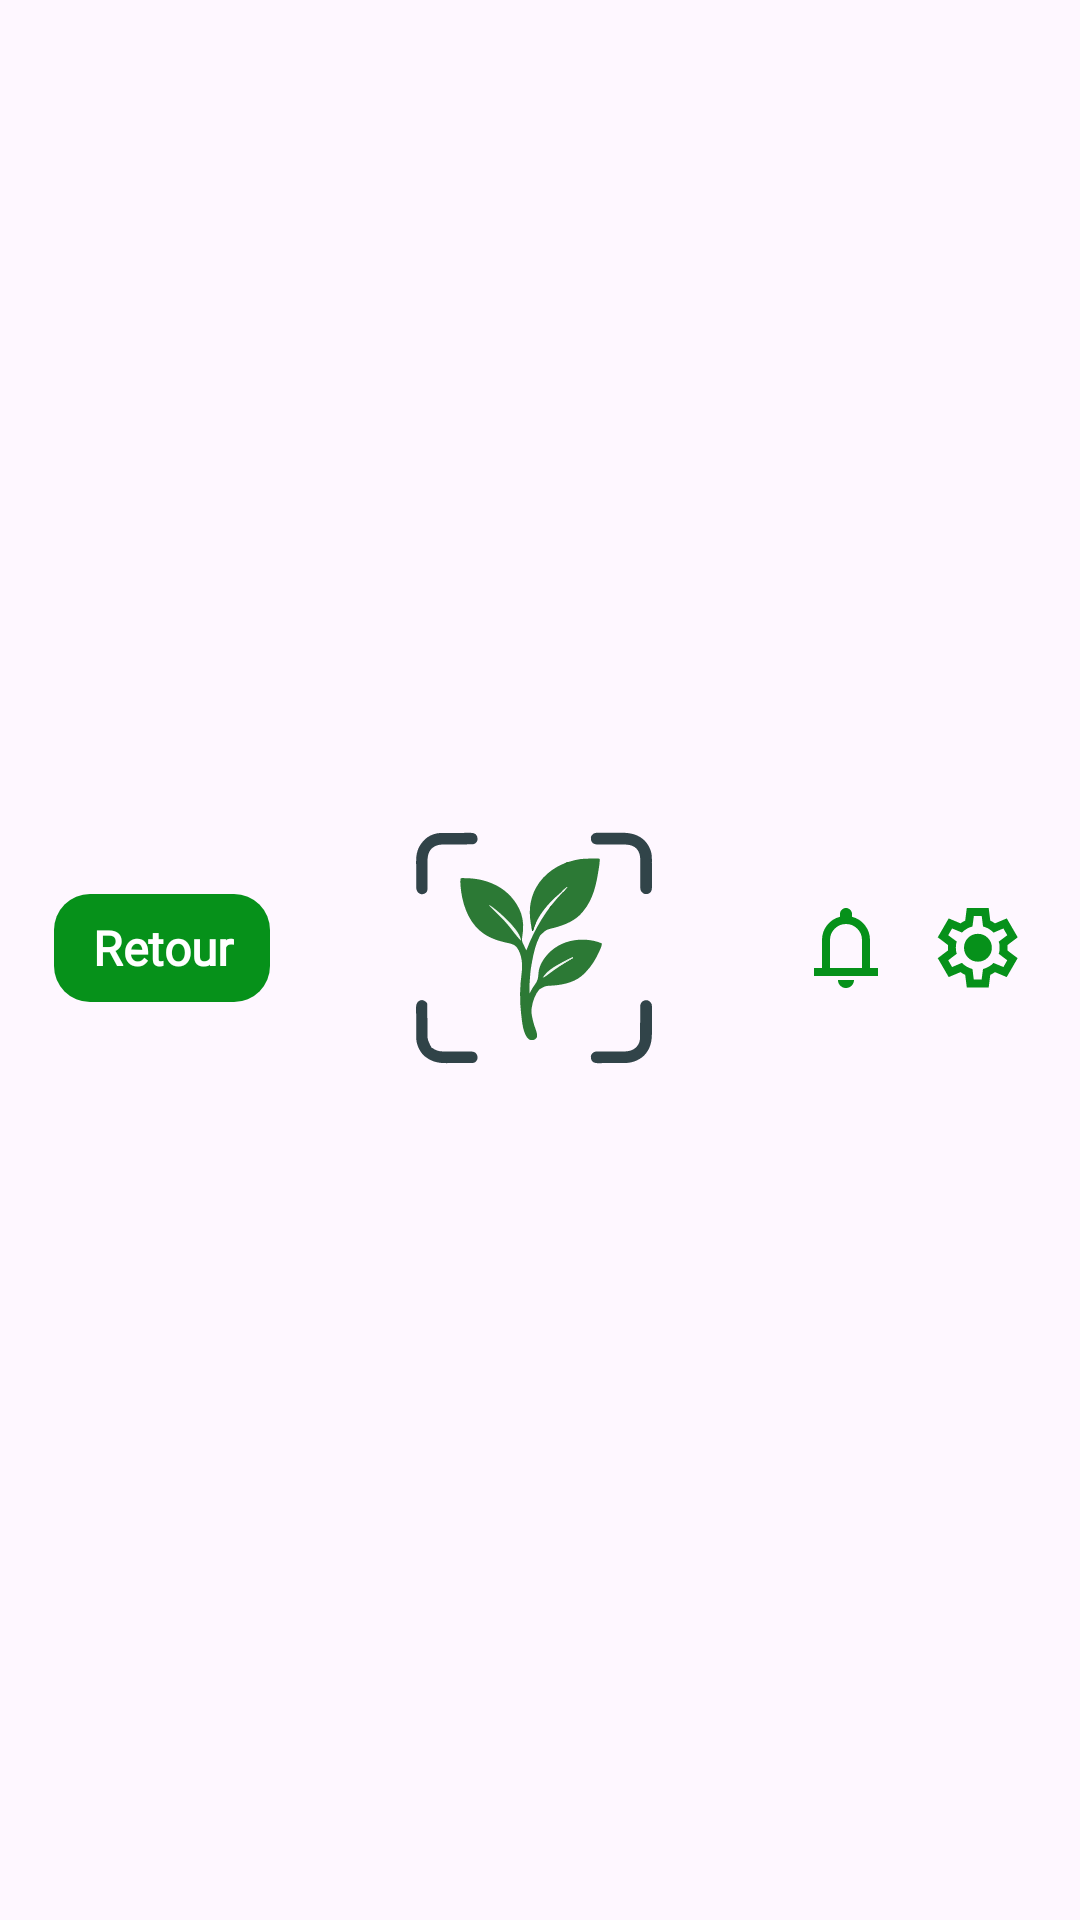

Android layout source for this screen:
<!-- AndroidManifest.xml: application theme Theme.Frontend -->
<!-- res/layout/in_app_header.xml -->
<?xml version="1.0" encoding="utf-8"?>
<androidx.constraintlayout.widget.ConstraintLayout
    xmlns:android="http://schemas.android.com/apk/res/android"
    xmlns:app="http://schemas.android.com/apk/res-auto"
    android:layout_width="match_parent"
    android:layout_height="wrap_content"
    android:background="@android:color/transparent">

    
    <androidx.constraintlayout.widget.Guideline
        android:id="@+id/start_guideline"
        android:layout_width="wrap_content"
        android:layout_height="wrap_content"
        app:layout_constraintGuide_percent="0.05"
        android:orientation="vertical" />

    
    <androidx.constraintlayout.widget.Guideline
        android:id="@+id/end_guideline"
        android:layout_width="wrap_content"
        android:layout_height="wrap_content"
        app:layout_constraintGuide_percent="0.95"
        android:orientation="vertical" />

    
    <androidx.constraintlayout.widget.Guideline
        android:id="@+id/top_guideline"
        android:layout_width="wrap_content"
        android:layout_height="wrap_content"
        app:layout_constraintGuide_percent="0.10"
        android:orientation="horizontal" />

    
    <androidx.constraintlayout.widget.Guideline
        android:id="@+id/bottom_guideline"
        android:layout_width="wrap_content"
        android:layout_height="wrap_content"
        app:layout_constraintGuide_percent="0.90"
        android:orientation="horizontal" />

    
    <LinearLayout
        android:layout_width="0dp"
        android:layout_height="wrap_content"
        android:orientation="vertical"
        app:layout_constraintTop_toTopOf="@id/top_guideline"
        app:layout_constraintBottom_toBottomOf="@id/bottom_guideline"
        app:layout_constraintStart_toStartOf="@id/start_guideline"
        app:layout_constraintEnd_toEndOf="@id/end_guideline">

        
        <LinearLayout
            android:layout_width="match_parent"
            android:layout_height="wrap_content"
            android:orientation="horizontal"
            android:gravity="center_vertical"
            android:layout_marginBottom="8dp">

            
            <FrameLayout
                android:id="@+id/header_back_button"
                android:layout_width="72sp"
                android:layout_height="36dp"
                android:background="@drawable/bg_button_rounded"
                android:layout_marginEnd="8dp">

                <TextView
                    android:id="@+id/header_back_text"
                    android:layout_width="match_parent"
                    android:layout_height="match_parent"
                    android:gravity="center"
                    android:text="Retour"
                    android:textSize="16sp"
                    android:fontFamily="@font/life_savers"
                    android:textColor="@android:color/white"
                    android:textStyle="bold" />
            </FrameLayout>

            
            <View
                android:layout_width="0dp"
                android:layout_height="1dp"
                android:layout_weight="1" />

            
            <ImageView
                android:id="@+id/header_logo"
                android:layout_width="80dp"
                android:layout_height="80dp"
                android:src="@drawable/logo" />

            
            <View
                android:layout_width="0dp"
                android:layout_height="1dp"
                android:layout_weight="1" />

            
            <LinearLayout
                android:layout_width="wrap_content"
                android:layout_height="wrap_content"
                android:orientation="horizontal"
                android:layout_marginStart="8dp">

                <ImageView
                    android:id="@+id/header_notif"
                    android:layout_width="32dp"
                    android:layout_height="32dp"
                    android:layout_marginEnd="12dp"
                    android:src="@drawable/notifications" />

                <ImageView
                    android:id="@+id/header_settings"
                    android:layout_width="32dp"
                    android:layout_height="32dp"
                    android:src="@drawable/settings"/>
            </LinearLayout>
        </LinearLayout>
    </LinearLayout>
</androidx.constraintlayout.widget.ConstraintLayout>
<!-- resources referenced by this layout -->
<resources>
  <!-- drawable bg_button_rounded (drawable) -->
  <shape xmlns:android="http://schemas.android.com/apk/res/android"
      android:shape="rectangle">
      <solid android:color="@color/green_full" />
      <corners android:radius="12dp" />
  </shape>
  <!-- drawable logo: vector/xml drawable (drawable, 14683 chars, omitted) -->
  <!-- drawable notifications (drawable) -->
  <vector xmlns:android="http://schemas.android.com/apk/res/android"
      android:width="34dp"
      android:height="34dp"
      android:viewportWidth="34"
      android:viewportHeight="34">
    <path
        android:pathData="M5.667,26.917V24.083H8.5V14.167C8.5,12.207 9.09,10.472 10.271,8.96C11.451,7.426 12.986,6.422 14.875,5.95V4.958C14.875,4.368 15.076,3.872 15.477,3.471C15.902,3.046 16.41,2.833 17,2.833C17.59,2.833 18.086,3.046 18.487,3.471C18.913,3.872 19.125,4.368 19.125,4.958V5.95C21.014,6.422 22.549,7.426 23.729,8.96C24.91,10.472 25.5,12.207 25.5,14.167V24.083H28.333V26.917H5.667ZM17,31.167C16.221,31.167 15.548,30.895 14.981,30.352C14.438,29.785 14.167,29.112 14.167,28.333H19.833C19.833,29.112 19.55,29.785 18.983,30.352C18.44,30.895 17.779,31.167 17,31.167ZM11.333,24.083H22.667V14.167C22.667,12.608 22.112,11.274 21.002,10.165C19.892,9.055 18.558,8.5 17,8.5C15.442,8.5 14.108,9.055 12.998,10.165C11.888,11.274 11.333,12.608 11.333,14.167V24.083Z"
        android:fillColor="#06911A"/>
  </vector>
  <!-- drawable settings: vector/xml drawable (drawable, 2208 chars, omitted) -->
  <style name="Theme.Frontend" parent="Base.Theme.Frontend" />
  <color name="green_full">#06911A</color>
  <style name="Base.Theme.Frontend" parent="Theme.Material3.DayNight.NoActionBar">
          
          
      </style>
</resources>
